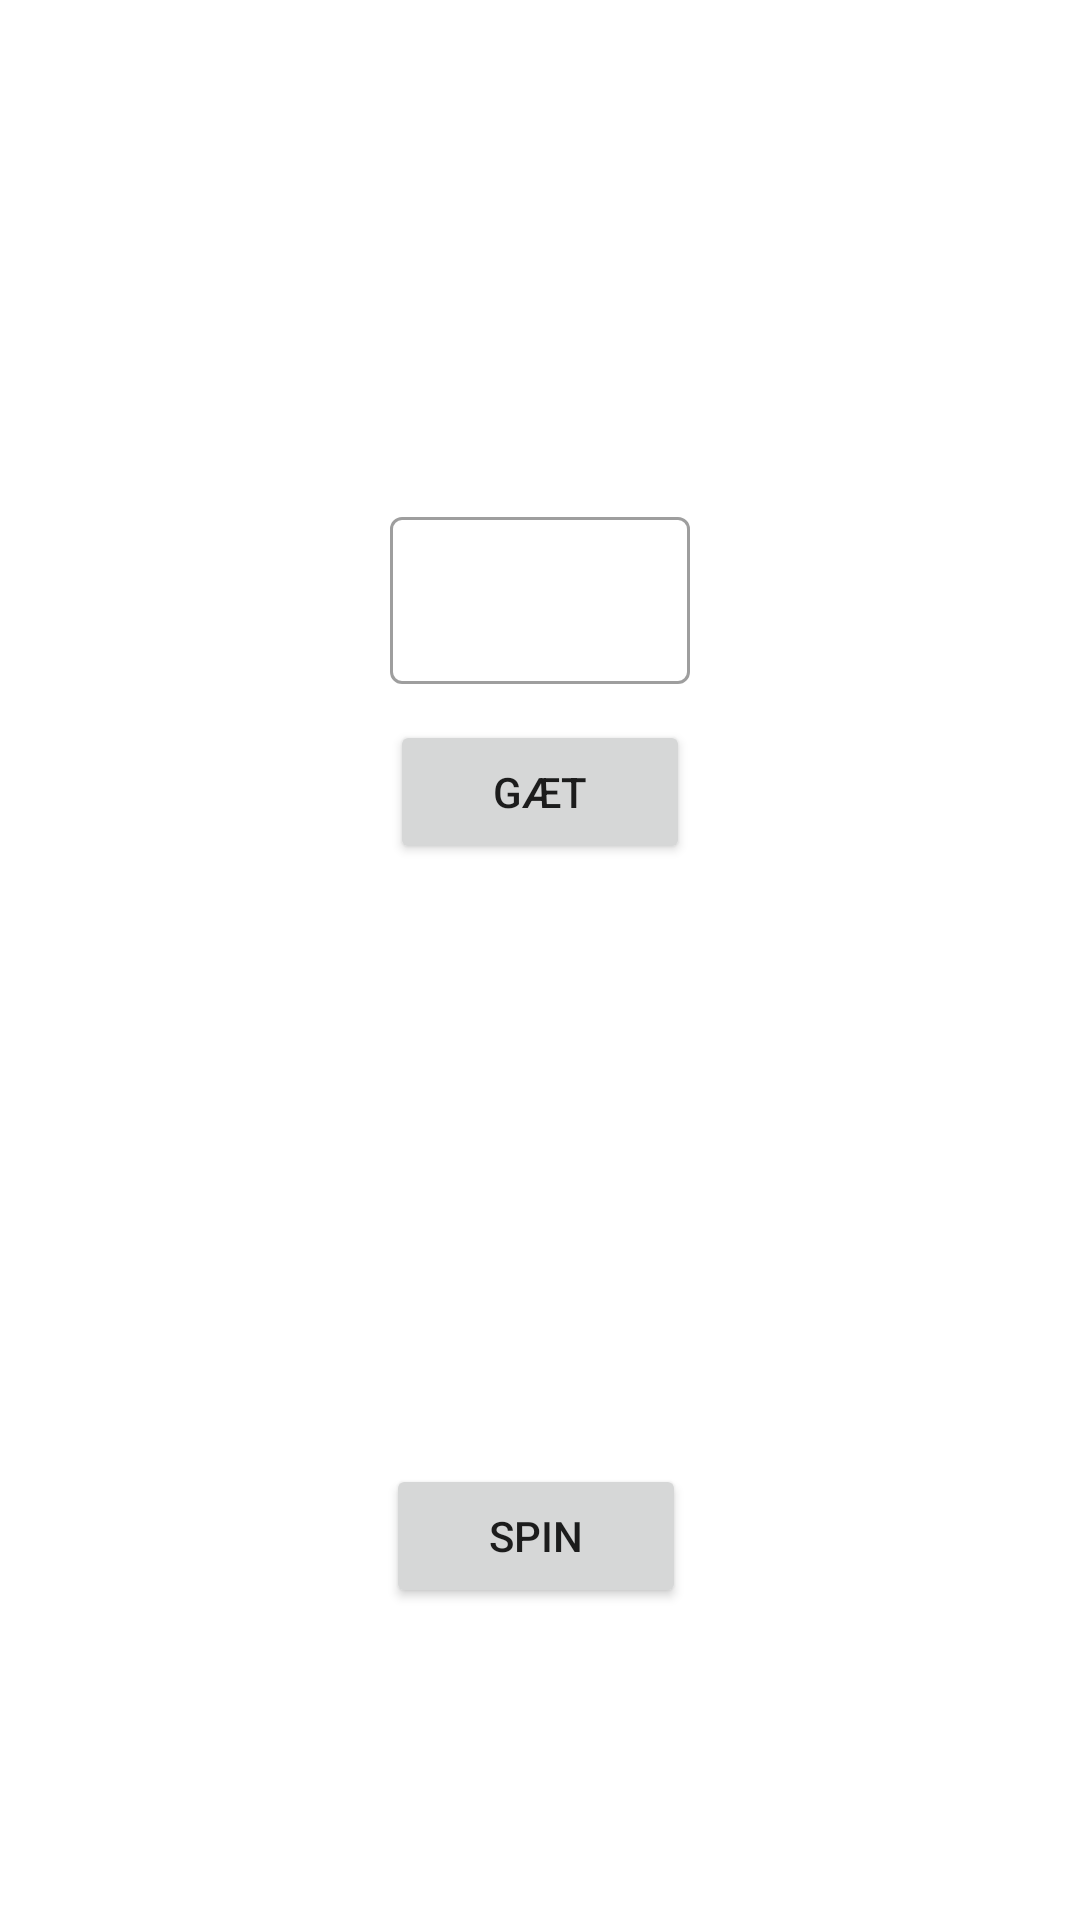

Android layout source for this screen:
<!-- AndroidManifest.xml: application theme Theme.S191179Lykkehjulet -->
<!-- res/layout/fragment_wordgame.xml -->
<?xml version="1.0" encoding="utf-8"?>
<layout xmlns:android="http://schemas.android.com/apk/res/android"
    xmlns:app="http://schemas.android.com/apk/res-auto"
    xmlns:tools="http://schemas.android.com/tools"
    android:background="@color/backgroundcolor">

    <data>
        <variable
            name="gameViewModel"
            type="com.example.s191179lykkehjulet.data.GameViewModel" />
        <variable
            name="categoryName"
            type="com.example.s191179lykkehjulet.adapter.CategoryAdapter" />
    </data>

  <androidx.constraintlayout.widget.ConstraintLayout
    android:layout_width="match_parent"
    android:layout_height="match_parent"

    tools:context="fragments.WordGame">


      <TextView
          android:id="@+id/textViewCategory"
          android:layout_width="wrap_content"
          android:layout_height="wrap_content"
          android:layout_marginTop="28dp"
          android:textSize="28dp"
          android:text="{@gameViewModel.category}"
          android:textColor="@color/white"
          app:layout_constraintEnd_toEndOf="parent"
          app:layout_constraintStart_toStartOf="parent"
          app:layout_constraintTop_toTopOf="parent"
          tools:text="Kategori"
          />

      <TextView
          android:id="@+id/score"
          android:layout_width="wrap_content"
          android:layout_height="wrap_content"
          android:layout_marginTop="664dp"
          android:text="@{@string/score(gameViewModel.score)}"
          android:textAllCaps="true"
          android:textAppearance="@style/TextAppearance.MaterialComponents.Headline6"
          android:textColor="@color/white"
          app:layout_constraintEnd_toEndOf="parent"
          app:layout_constraintHorizontal_bias="0.112"
          app:layout_constraintStart_toStartOf="parent"
          app:layout_constraintTop_toTopOf="parent"
          tools:text="Score: 20" />

      <TextView
          android:id="@+id/lives"
          android:layout_width="wrap_content"
          android:layout_height="wrap_content"
          android:layout_marginTop="664dp"
          android:text="@{@string/lives(gameViewModel.lives)}"
          android:textAllCaps="true"
          android:textAppearance="@style/TextAppearance.MaterialComponents.Headline6"
          android:textColor="@color/white"
          app:layout_constraintEnd_toEndOf="parent"
          app:layout_constraintHorizontal_bias="0.863"
          app:layout_constraintStart_toStartOf="parent"
          app:layout_constraintTop_toTopOf="parent"
          tools:text="Liv: 5" />

      <Button
        android:id="@+id/guessbutton"
        android:layout_width="100dp"
        android:layout_height="wrap_content"
        android:layout_gravity="center"
        android:layout_marginBottom="352dp"
        android:scaleType="fitXY"
        android:text="Gæt"
        app:layout_constraintBottom_toBottomOf="parent"
        app:layout_constraintEnd_toEndOf="parent"
        app:layout_constraintStart_toStartOf="parent" />

      <com.google.android.material.textfield.TextInputLayout
         android:id="@+id/guess"
         style="@style/Widget.MaterialComponents.TextInputLayout.OutlinedBox"
         android:layout_width="100dp"
         android:layout_height="wrap_content"
         android:layout_marginBottom="12dp"
         app:helperTextTextAppearance="@style/TextAppearance.MaterialComponents.Subtitle1"
         app:layout_constraintBottom_toTopOf="@+id/guessbutton"
         app:layout_constraintEnd_toEndOf="parent"
         app:layout_constraintStart_toStartOf="parent"
         >

          <com.google.android.material.textfield.TextInputEditText
              android:id="@+id/guess_edit_text"
              android:layout_width="match_parent"
              android:layout_height="match_parent"
              android:maxLength="1"
              android:maxLines="1"
              android:textSize="16dp" />

      </com.google.android.material.textfield.TextInputLayout>

      <TextView
          android:id="@+id/spinResult"
          android:layout_width="wrap_content"
          android:layout_height="wrap_content"
          android:textAppearance="@style/TextAppearance.MaterialComponents.Headline3"
          android:textColor="@color/white"
          app:layout_constraintBottom_toTopOf="@+id/spinButton"
          app:layout_constraintEnd_toEndOf="parent"
          app:layout_constraintStart_toStartOf="parent"
          app:layout_constraintTop_toBottomOf="@+id/guessbutton"
          tools:text="Spin Result" />

      <Button
          android:id="@+id/spinButton"
          android:layout_width="100dp"
          android:layout_height="wrap_content"
          android:layout_gravity="center"
          android:layout_marginBottom="104dp"
          android:scaleType="fitXY"
          android:text="Spin"
          app:layout_constraintBottom_toBottomOf="parent"
          app:layout_constraintEnd_toEndOf="parent"
          app:layout_constraintHorizontal_bias="0.495"
          app:layout_constraintStart_toStartOf="parent" />

      <TextView
          android:id="@+id/textView_hidden_word"
          android:layout_width="wrap_content"
          android:layout_height="wrap_content"
          android:text="@{gameViewModel.currentHiddenWord}"
          android:textAppearance="@style/TextAppearance.MaterialComponents.Headline3"
          android:textColor="@color/white"
          app:layout_constraintBottom_toTopOf="@+id/guess"
          app:layout_constraintEnd_toEndOf="parent"
          app:layout_constraintHorizontal_bias="0.498"
          app:layout_constraintStart_toStartOf="parent"
          app:layout_constraintTop_toBottomOf="@+id/textViewCategory"
          app:layout_constraintVertical_bias="0.312"
          tools:text="Secret" />


  </androidx.constraintlayout.widget.ConstraintLayout>
</layout>
<!-- resources referenced by this layout -->
<resources>
  <color name="backgroundcolor">#6FBBFD</color>
  <color name="white">#FFFFFFFF</color>
  <style name="Theme.S191179Lykkehjulet" parent="Theme.MaterialComponents.DayNight.DarkActionBar">
          
          <item name="colorPrimary">@color/purple_500</item>
          <item name="colorPrimaryVariant">@color/purple_700</item>
          <item name="colorOnPrimary">@color/white</item>
          
          <item name="colorSecondary">@color/teal_200</item>
          <item name="colorSecondaryVariant">@color/teal_700</item>
          <item name="colorOnSecondary">@color/black</item>
          
          <item name="android:statusBarColor" tools:targetApi="l">?attr/colorPrimaryVariant</item>
          
      </style>
  <color name="purple_500">#FF6200EE</color>
  <color name="purple_700">#FF3700B3</color>
  <color name="black">#FF000000</color>
  <!-- not gathered from this repository: default colours our renderer supplied (Android Studio template values) -->
  <color name="teal_200">#FF03DAC5</color>
  <color name="teal_700">#FF018786</color>
</resources>
